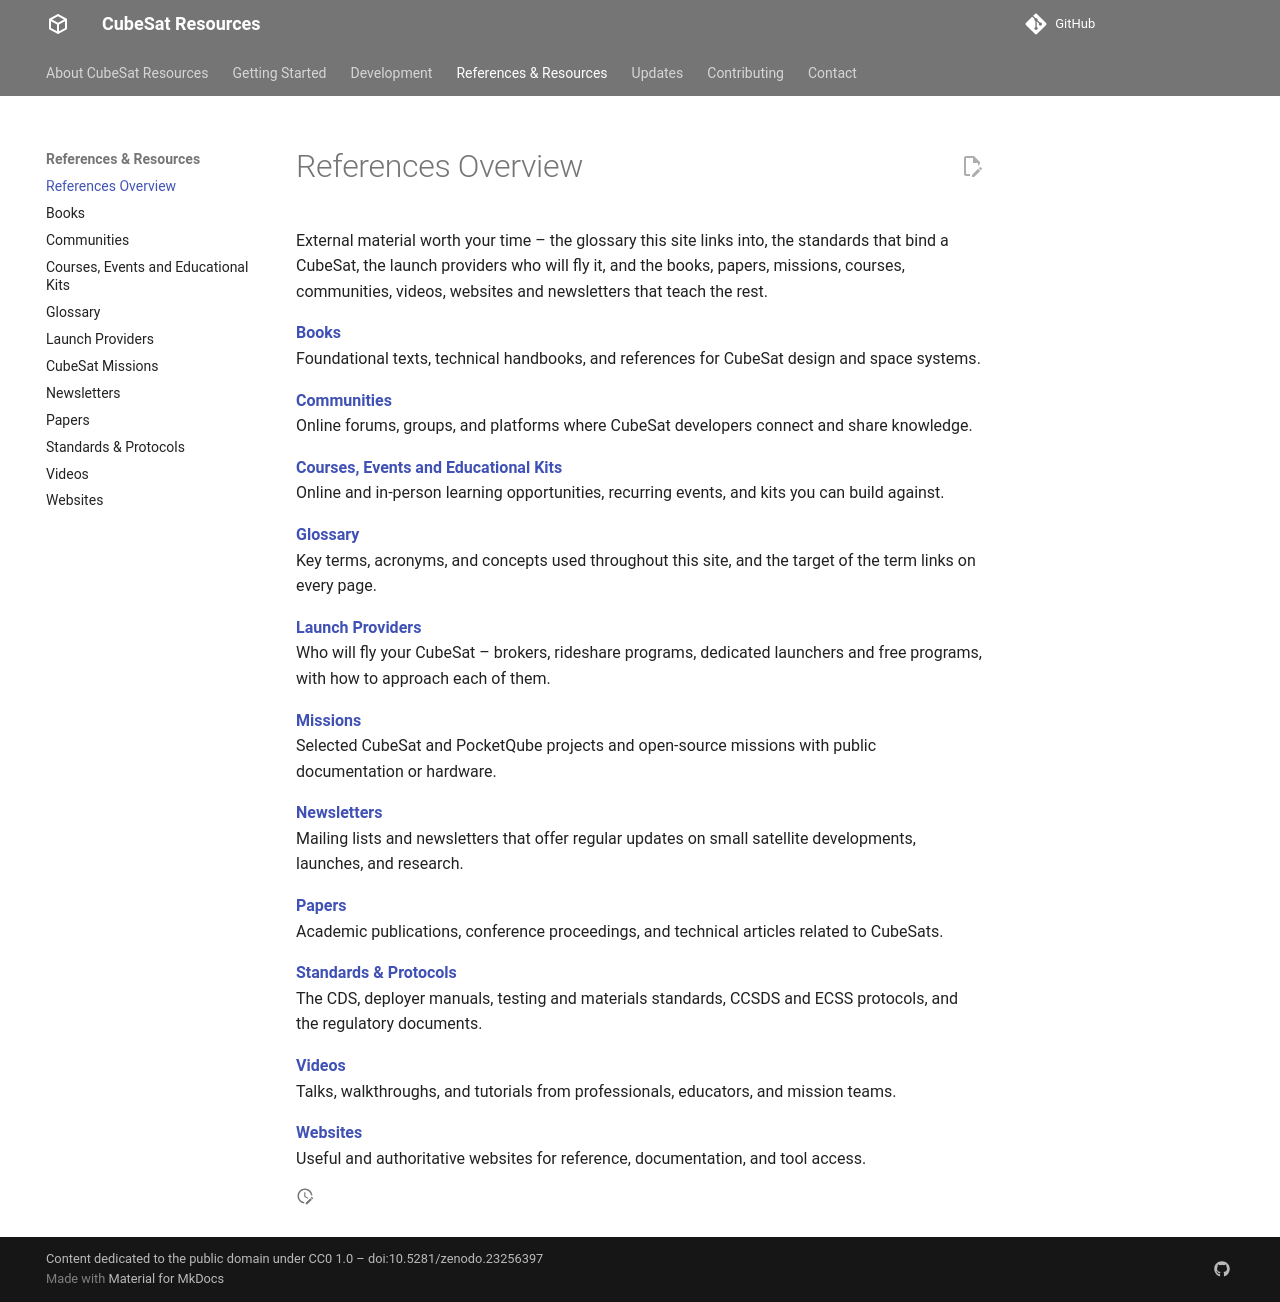

repository: buildacubesat/CubeSat-Resources · page: references/index.html · generator: mkdocs

# References Overview

External material worth your time – the glossary this site links into, the standards that bind a CubeSat, the launch providers who will fly it, and the books, papers, missions, courses, communities, videos, websites and newsletters that teach the rest.

[**Books**](books.md)  
Foundational texts, technical handbooks, and references for CubeSat design and space systems.

[**Communities**](communities.md)  
Online forums, groups, and platforms where CubeSat developers connect and share knowledge.

[**Courses, Events and Educational Kits**](courses.md)  
Online and in-person learning opportunities, recurring events, and kits you can build against.

[**Glossary**](glossary.md)  
Key terms, acronyms, and concepts used throughout this site, and the target of the term links on every page.

[**Launch Providers**](launch-providers.md)  
Who will fly your CubeSat – brokers, rideshare programs, dedicated launchers and free programs, with how to approach each of them.

[**Missions**](missions.md)  
Selected CubeSat and PocketQube projects and open-source missions with public documentation or hardware.

[**Newsletters**](newsletters.md)  
Mailing lists and newsletters that offer regular updates on small satellite developments, launches, and research.

[**Papers**](papers.md)  
Academic publications, conference proceedings, and technical articles related to CubeSats.

[**Standards & Protocols**](standards.md)  
The CDS, deployer manuals, testing and materials standards, CCSDS and ECSS protocols, and the regulatory documents.

[**Videos**](videos.md)  
Talks, walkthroughs, and tutorials from professionals, educators, and mission teams.

[**Websites**](websites.md)  
Useful and authoritative websites for reference, documentation, and tool access.
